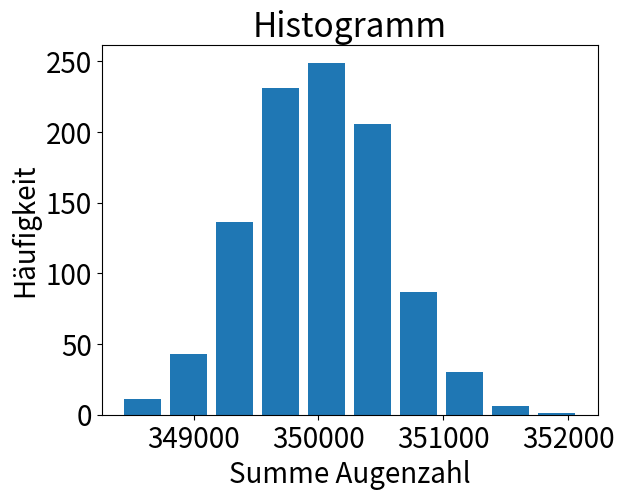

Generate this figure with matplotlib:
import numpy as np
import matplotlib.pyplot as plt
plt.rcParams.update({'font.size': 20}) #Zeichengroesse auf 28 setzten


def wuerfel_becher(wuerfel_in_becher, wuerfel_typ=6):
    result = np.random.randint(1, wuerfel_typ + 1, size=wuerfel_in_becher).sum()
    return result

def multi_wuerfel_becher(anzahl_wuerfe, wuerfel_in_becher=1, wuerfel_typ=6):
    results = np.zeros(anzahl_wuerfe, dtype=int)
    for i in range(anzahl_wuerfe):
        results[i] = wuerfel_becher(wuerfel_in_becher, wuerfel_typ)
    return results

example=multi_wuerfel_becher(1000, 100000, 6)
print(example)

plt.figure()
plt.hist(example, rwidth=0.8)
plt.xlabel('Summe Augenzahl')
plt.ylabel('Häufigkeit')
plt.title('Histogramm')
plt.show()